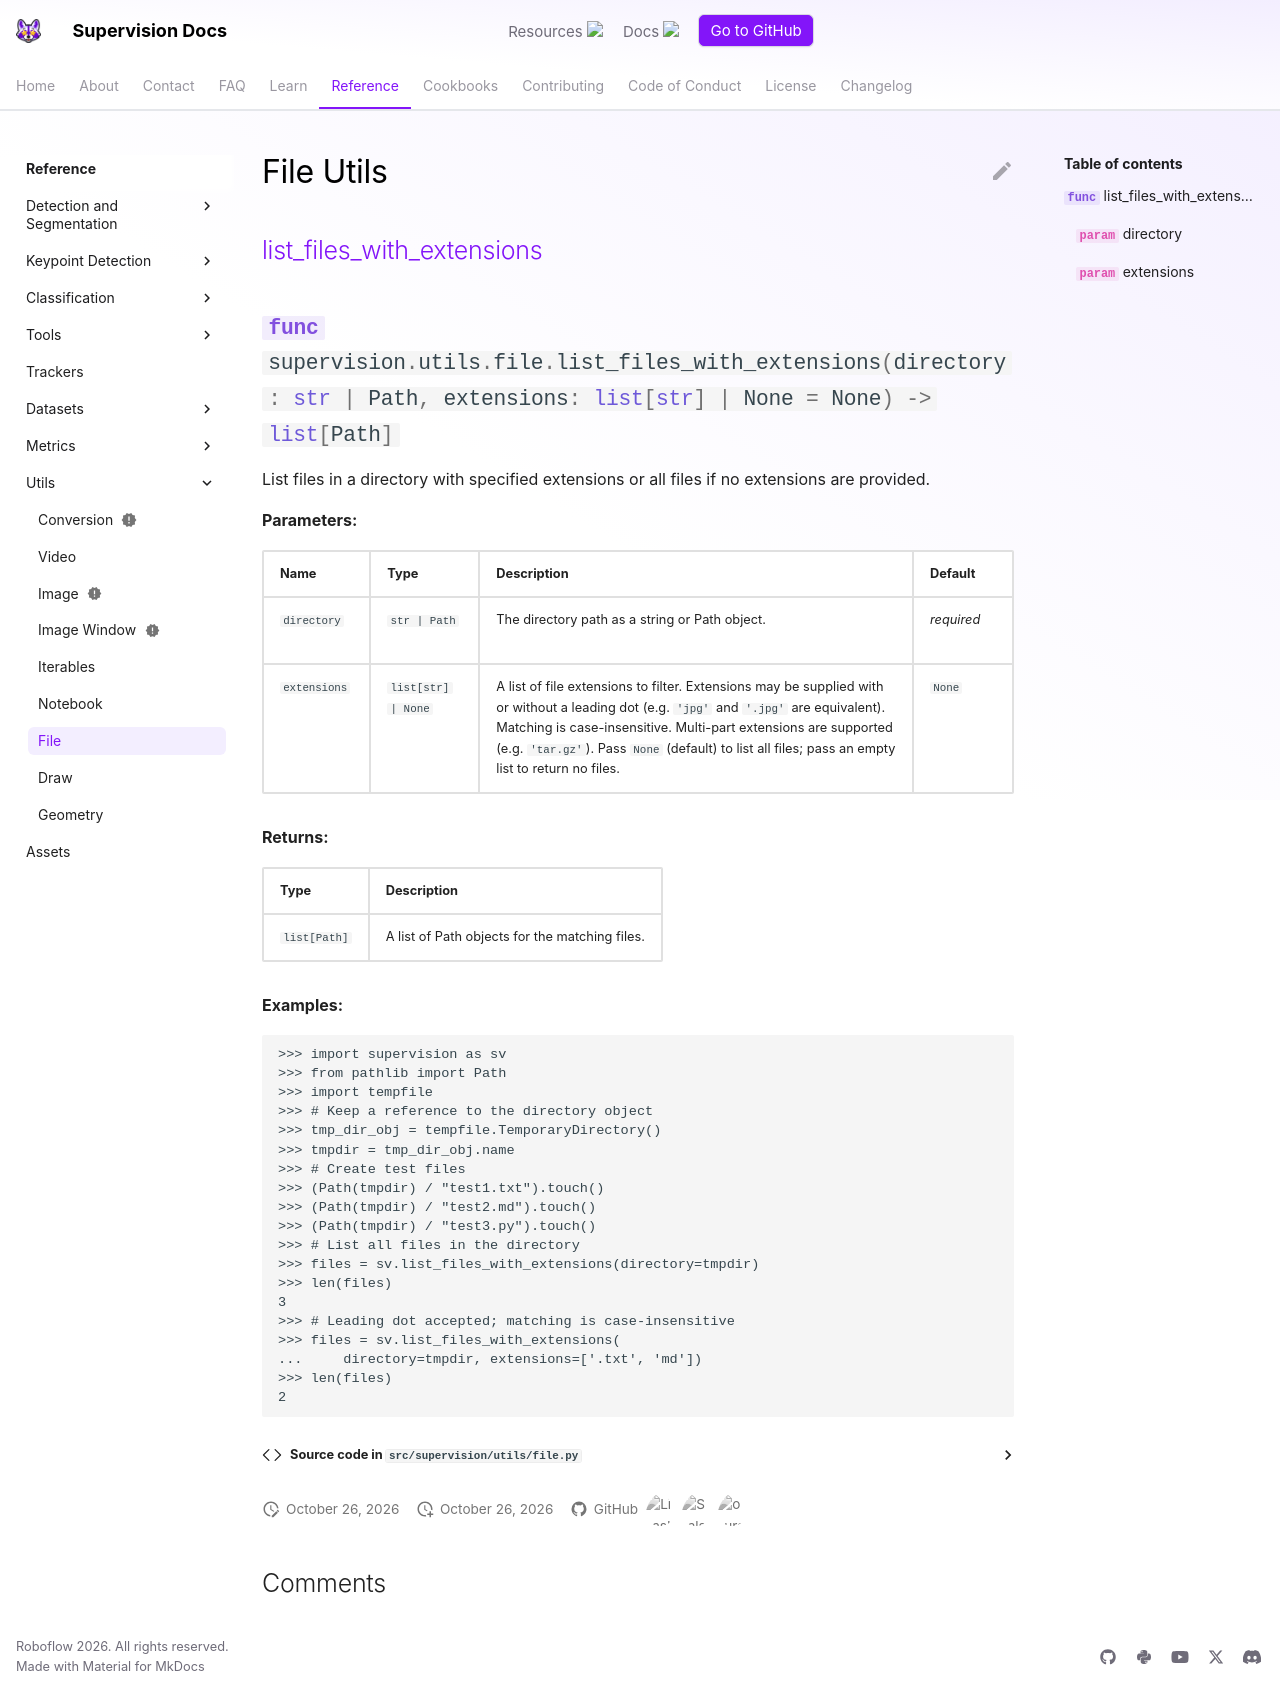

repository: CornellHalifax/dsh-u-20261026-roboflow__supervision · page: develop/utils/file/index.html · generator: mkdocs

---
comments: true
---

# File Utils

<div class="md-typeset">
    <h2><a href="#supervision.utils.file.list_files_with_extensions">list_files_with_extensions</a></h2>
</div>

:::supervision.utils.file.list_files_with_extensions
